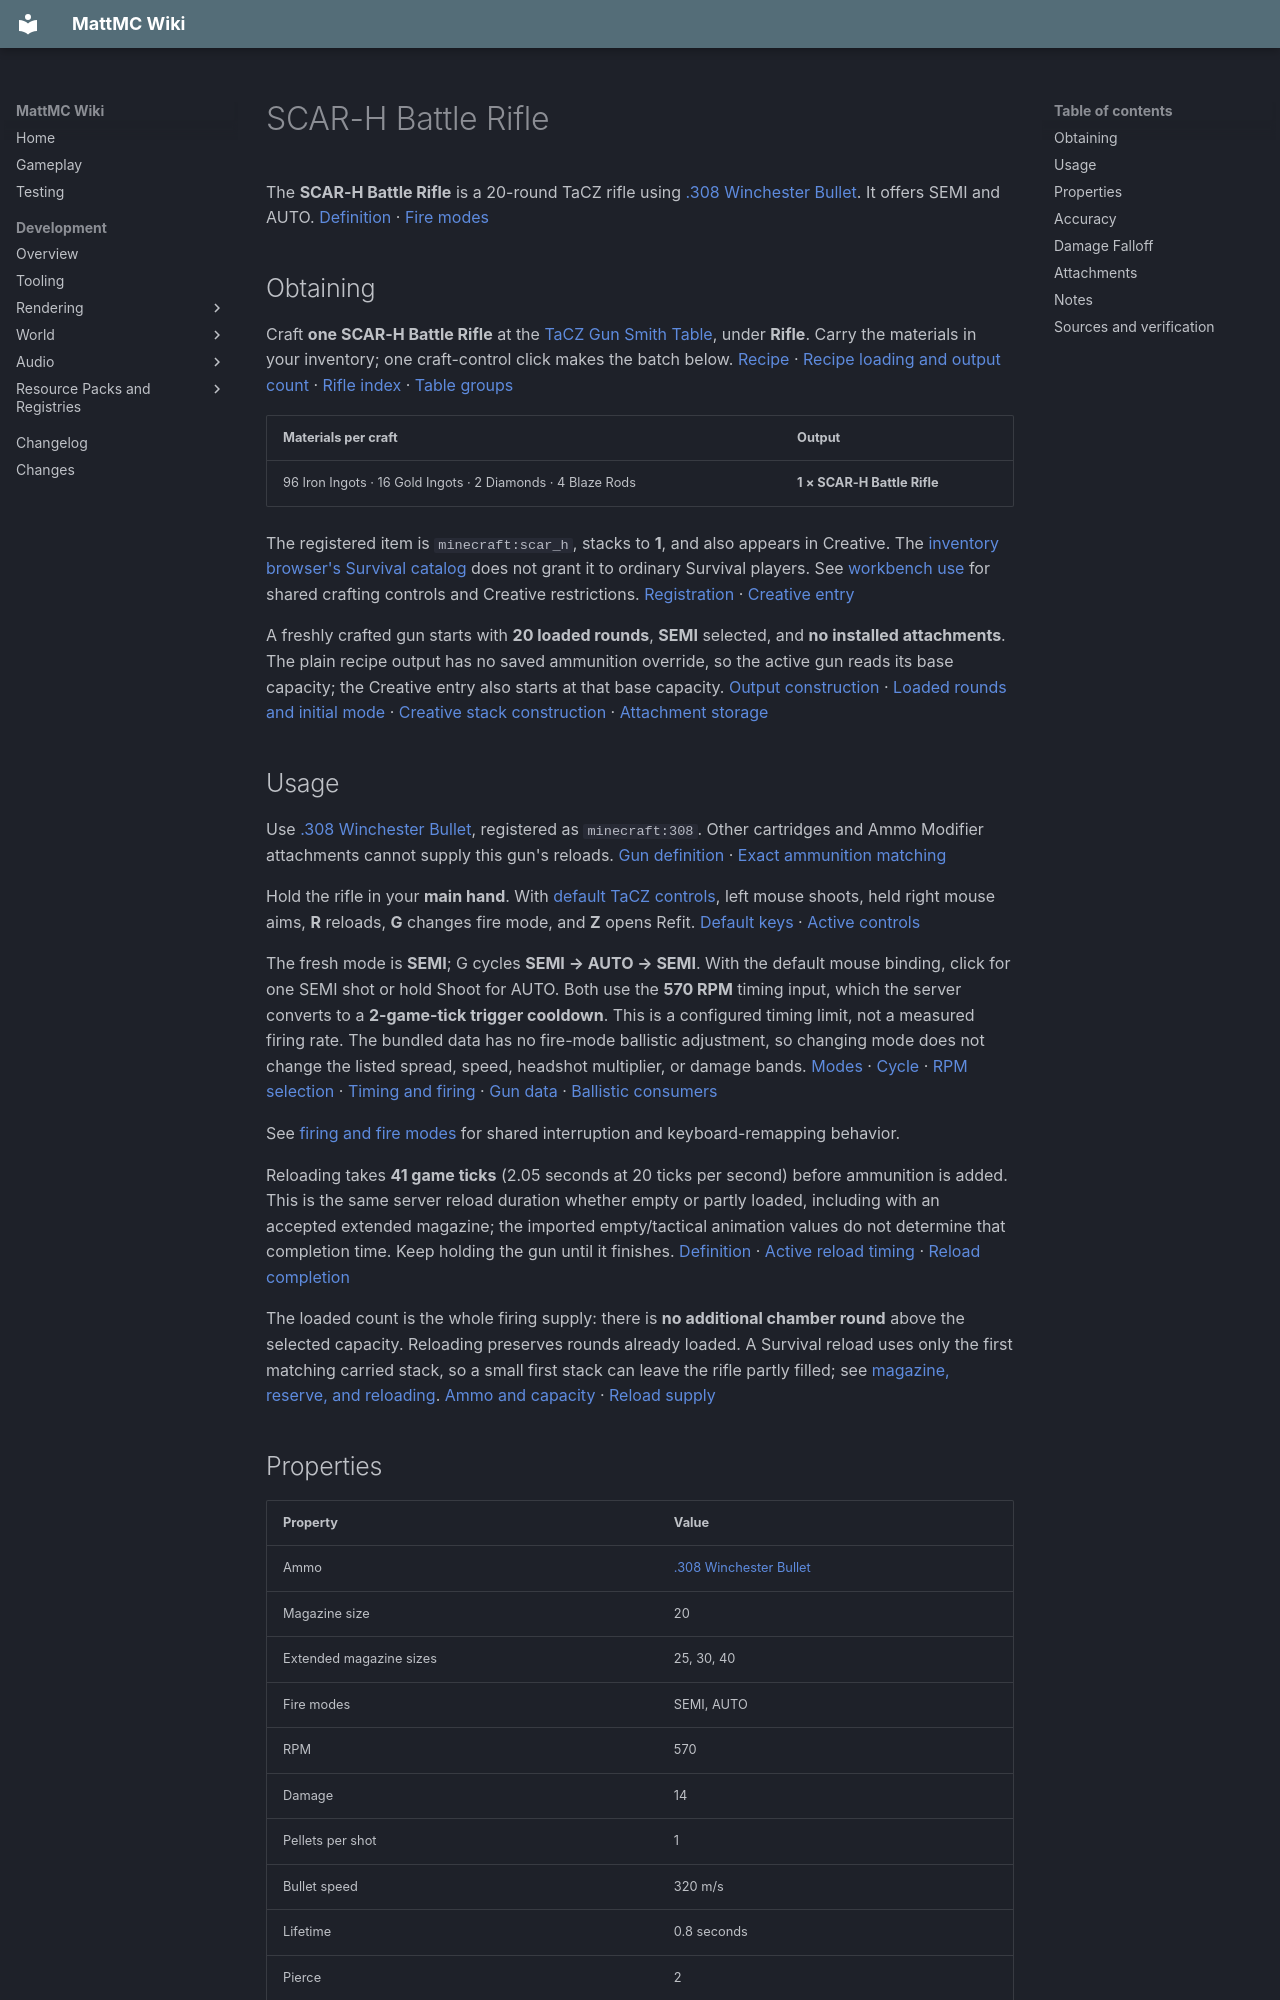

repository: HungLo2020/MattMC · page: gameplay/items/SCARHBattleRifle/index.html · generator: mkdocs

# SCAR-H Battle Rifle

The **SCAR-H Battle Rifle** is a 20-round TaCZ rifle using [.308 Winchester Bullet](308WinchesterBullet.md). It offers SEMI and AUTO. [Definition][definition] · [Fire modes][modes]

## Obtaining

Craft **one SCAR-H Battle Rifle** at the [TaCZ Gun Smith Table](../blocks/TaCZWorkbenches.md#gun-smith-table), under **Rifle**. Carry the materials in your inventory; one craft-control click makes the batch below. [Recipe][recipe] · [Recipe loading and output count][loader] · [Rifle index][index] · [Table groups][groups]

| Materials per craft | Output |
| --- | --- |
| 96 Iron Ingots · 16 Gold Ingots · 2 Diamonds · 4 Blaze Rods | **1 × SCAR-H Battle Rifle** |

The registered item is `minecraft:scar_h`, stacks to **1**, and also appears in Creative. The [inventory browser's Survival catalog](../mechanics/InventoryBrowser.md#mode-and-permission-limits) does not grant it to ordinary Survival players. See [workbench use](../blocks/TaCZWorkbenches.md#using-a-workbench) for shared crafting controls and Creative restrictions. [Registration][registration] · [Creative entry][creative]

A freshly crafted gun starts with **20 loaded rounds**, **SEMI** selected, and **no installed attachments**. The plain recipe output has no saved ammunition override, so the active gun reads its base capacity; the Creative entry also starts at that base capacity. [Output construction][loader] · [Loaded rounds and initial mode][loaded] · [Creative stack construction][creative-stack] · [Attachment storage][refit-storage]

## Usage

Use [.308 Winchester Bullet](308WinchesterBullet.md), registered as `minecraft:308`. Other cartridges and Ammo Modifier attachments cannot supply this gun's reloads. [Gun definition][definition] · [Exact ammunition matching][ammo-supply]

Hold the rifle in your **main hand**. With [default TaCZ controls](../mechanics/TaCZFirearms.md#controls), left mouse shoots, held right mouse aims, **R** reloads, **G** changes fire mode, and **Z** opens Refit. [Default keys][keys] · [Active controls][input]

The fresh mode is **SEMI**; G cycles **SEMI → AUTO → SEMI**. With the default mouse binding, click for one SEMI shot or hold Shoot for AUTO. Both use the **570 RPM** timing input, which the server converts to a **2-game-tick trigger cooldown**. This is a configured timing limit, not a measured firing rate. The bundled data has no fire-mode ballistic adjustment, so changing mode does not change the listed spread, speed, headshot multiplier, or damage bands. [Modes][modes] · [Cycle][cycle] · [RPM selection][rpm-adjust] · [Timing and firing][shots] · [Gun data][gun-data] · [Ballistic consumers][spread]

See [firing and fire modes](../mechanics/TaCZFirearms.md#firing-and-fire-modes) for shared interruption and keyboard-remapping behavior.

Reloading takes **41 game ticks** (2.05 seconds at 20 ticks per second) before ammunition is added. This is the same server reload duration whether empty or partly loaded, including with an accepted extended magazine; the imported empty/tactical animation values do not determine that completion time. Keep holding the gun until it finishes. [Definition][definition] · [Active reload timing][reload-timing] · [Reload completion][reload]

The loaded count is the whole firing supply: there is **no additional chamber round** above the selected capacity. Reloading preserves rounds already loaded. A Survival reload uses only the first matching carried stack, so a small first stack can leave the rifle partly filled; see [magazine, reserve, and reloading](../mechanics/TaCZFirearms.md#magazine-reserve-and-reloading). [Ammo and capacity][loaded] · [Reload supply][ammo-supply]

## Properties

| Property | Value |
| --- | --- |
| Ammo | [.308 Winchester Bullet](308WinchesterBullet.md) |
| Magazine size | 20 |
| Extended magazine sizes | 25, 30, 40 |
| Fire modes | SEMI, AUTO |
| RPM | 570 |
| Damage | 14 |
| Pellets per shot | 1 |
| Bullet speed | 320 m/s |
| Lifetime | 0.8 seconds |
| Pierce | 2 |
| Headshot multiplier | 1.5 |
| Knockback | 0 |

These are **base definition values**; the mode-specific changes are described above and below. RPM is a timing input, not a measured sustained firing rate. Damage is the fallback value; the active shot uses the distance curve below. Bullet speed is the initial configured speed, and lifetime is finite, so the final “infinite” falloff entry does not give the projectile unlimited range. [Definition][definition] · [Shot creation][shots] · [Projectile flight][flight]

## Accuracy

| Property | Value |
| --- | --- |
| Standing | 5.5 |
| Moving | 6 |
| Sneaking | 2.75 |
| Prone | 1.6 |
| Aiming down sights | 0.075 |

The table applies in **both SEMI and AUTO**. [Spread data][gun-data] · [Active spread selection][spread]

These numbers are projectile-spread inputs: lower values produce less random spread, not a hit percentage or a camera-recoil score. The aimed row applies once the aim transition completes. “Prone” is the low-pose case, not evidence of a working Crawl key; see the [shared control limits](../mechanics/TaCZFirearms.md#controls). [Pose selection][pose] · [Aim gate][input] · [Spread application][projectile-spread]

Camera recoil separately uses the bundled pitch/yaw curves, aim/zoom and low-pose scaling, and installed attachment recoil modifiers. That active camera path does not turn the spread table into a recoil measurement. [Recoil calculation][recoil] · [Shot-feedback trigger][recoil-trigger] · [Camera adjustment][camera] · [Render application][recoil-apply]

## Damage Falloff

* 35 blocks: 14
* 85 blocks: 11
* infinite blocks: 9

The thresholds mean **14 below 35 blocks, 11 from 35 to below 85, and 9 at 85 or more**. These bands apply in both SEMI and AUTO. Values are before headshots and target damage handling. Equality moves to the next band; this is stepwise falloff. See [reading firearm stats](../mechanics/TaCZFirearms.md#reading-firearm-stats). [Curve and mode data][gun-data] · [Active conversion][spread] · [Distance selection][distance] · [Hit handling][hit]
